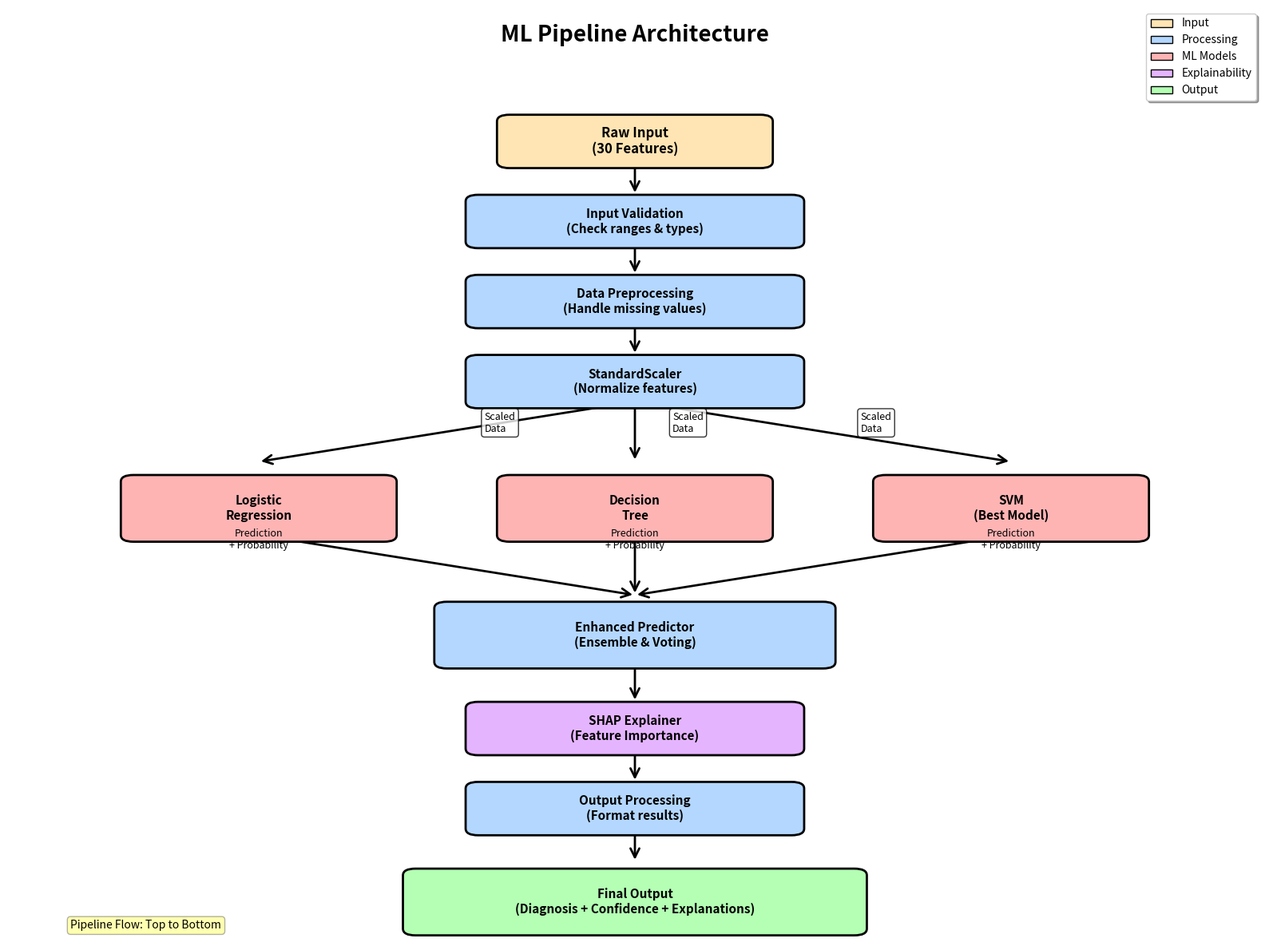
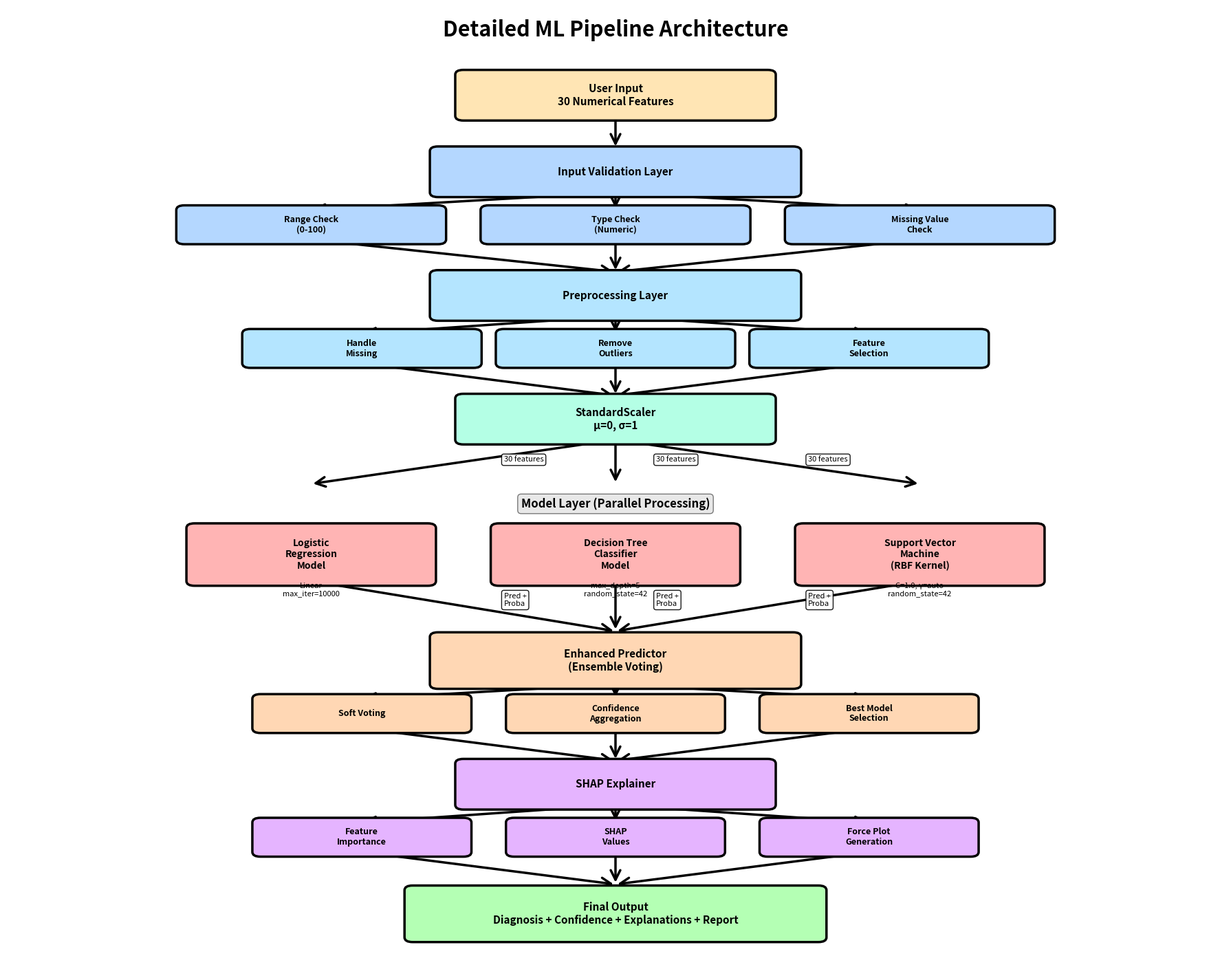
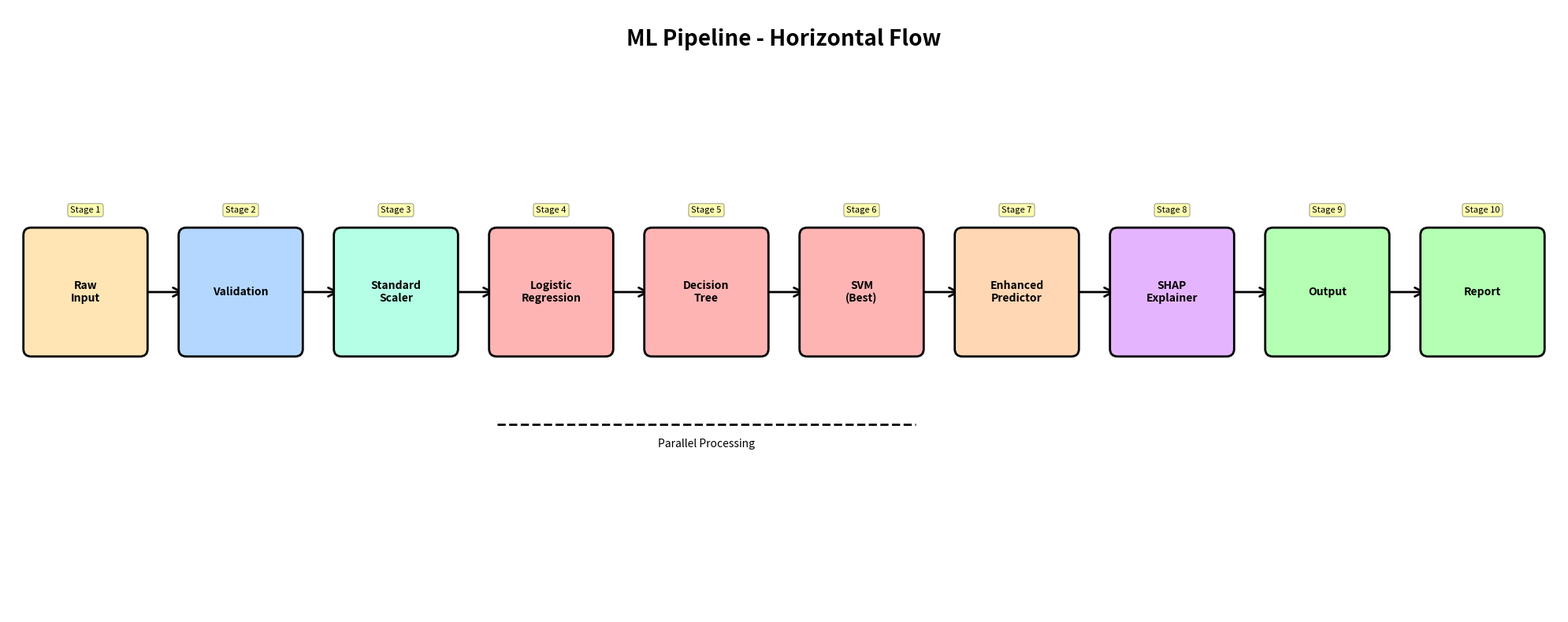

The matplotlib source for these figures, in order:
"""
Generate ML Pipeline Flow Diagrams for Chapter 5.3
Creates professional flow diagrams showing the complete ML pipeline
"""

import matplotlib.pyplot as plt
import matplotlib.patches as mpatches
from matplotlib.patches import FancyBboxPatch, FancyArrowPatch
import numpy as np
import os

def create_ml_pipeline_diagram(output_dir):
    """Create comprehensive ML pipeline flow diagram"""
    print("\n📊 Generating ML Pipeline Flow Diagram...")
    
    fig, ax = plt.subplots(figsize=(16, 12))
    ax.set_xlim(0, 10)
    ax.set_ylim(0, 14)
    ax.axis('off')
    
    # Title
    ax.text(5, 13.5, 'ML Pipeline Architecture', 
            ha='center', fontsize=20, fontweight='bold')
    
    # Define colors
    color_input = '#FFE5B4'
    color_process = '#B4D7FF'
    color_model = '#FFB4B4'
    color_output = '#B4FFB4'
    color_explain = '#E5B4FF'
    
    # Helper function to create boxes
    def create_box(x, y, width, height, text, color, fontsize=11):
        box = FancyBboxPatch(
            (x - width/2, y - height/2), width, height,
            boxstyle="round,pad=0.1", 
            edgecolor='black', facecolor=color,
            linewidth=2, zorder=2
        )
        ax.add_patch(box)
        ax.text(x, y, text, ha='center', va='center', 
                fontsize=fontsize, fontweight='bold', zorder=3)
    
    # Helper function to create arrows
    def create_arrow(x1, y1, x2, y2, label='', style='->'):
        arrow = FancyArrowPatch(
            (x1, y1), (x2, y2),
            arrowstyle=style, mutation_scale=20,
            linewidth=2, color='black', zorder=1
        )
        ax.add_patch(arrow)
        if label:
            mid_x, mid_y = (x1 + x2) / 2, (y1 + y2) / 2
            ax.text(mid_x + 0.3, mid_y, label, fontsize=9, 
                    style='italic', bbox=dict(boxstyle='round', 
                    facecolor='white', alpha=0.8))
    
    # 1. Raw Input
    create_box(5, 12, 2, 0.6, 'Raw Input\n(30 Features)', color_input, 12)
    
    # Arrow to validation
    create_arrow(5, 11.7, 5, 11.2)
    
    # 2. Input Validation
    create_box(5, 10.8, 2.5, 0.6, 'Input Validation\n(Check ranges & types)', 
               color_process, 11)
    
    # Arrow to preprocessing
    create_arrow(5, 10.5, 5, 10)
    
    # 3. Preprocessing
    create_box(5, 9.6, 2.5, 0.6, 'Data Preprocessing\n(Handle missing values)', 
               color_process, 11)
    
    # Arrow to scaler
    create_arrow(5, 9.3, 5, 8.8)
    
    # 4. StandardScaler
    create_box(5, 8.4, 2.5, 0.6, 'StandardScaler\n(Normalize features)', 
               color_process, 11)
    
    # Arrows to three models (parallel)
    create_arrow(5, 8.1, 2, 7.2, 'Scaled\nData')
    create_arrow(5, 8.1, 5, 7.2, 'Scaled\nData')
    create_arrow(5, 8.1, 8, 7.2, 'Scaled\nData')
    
    # 5. Three Models (Parallel)
    create_box(2, 6.5, 2, 0.8, 'Logistic\nRegression', color_model, 11)
    create_box(5, 6.5, 2, 0.8, 'Decision\nTree', color_model, 11)
    create_box(8, 6.5, 2, 0.8, 'SVM\n(Best Model)', color_model, 11)
    
    # Model outputs
    ax.text(2, 5.9, 'Prediction\n+ Probability', ha='center', fontsize=9, style='italic')
    ax.text(5, 5.9, 'Prediction\n+ Probability', ha='center', fontsize=9, style='italic')
    ax.text(8, 5.9, 'Prediction\n+ Probability', ha='center', fontsize=9, style='italic')
    
    # Arrows to ensemble
    create_arrow(2, 6.1, 5, 5.2)
    create_arrow(5, 6.1, 5, 5.2)
    create_arrow(8, 6.1, 5, 5.2)
    
    # 6. Enhanced Predictor (Ensemble)
    create_box(5, 4.6, 3, 0.8, 'Enhanced Predictor\n(Ensemble & Voting)', 
               color_process, 11)
    
    # Arrow to SHAP
    create_arrow(5, 4.2, 5, 3.6)
    
    # 7. SHAP Explainer
    create_box(5, 3.2, 2.5, 0.6, 'SHAP Explainer\n(Feature Importance)', 
               color_explain, 11)
    
    # Arrow to output processing
    create_arrow(5, 2.9, 5, 2.4)
    
    # 8. Output Processing
    create_box(5, 2, 2.5, 0.6, 'Output Processing\n(Format results)', 
               color_process, 11)
    
    # Arrow to final output
    create_arrow(5, 1.7, 5, 1.2)
    
    # 9. Final Output
    create_box(5, 0.6, 3.5, 0.8, 'Final Output\n(Diagnosis + Confidence + Explanations)', 
               color_output, 11)
    
    # Add legend
    legend_elements = [
        mpatches.Patch(facecolor=color_input, edgecolor='black', label='Input'),
        mpatches.Patch(facecolor=color_process, edgecolor='black', label='Processing'),
        mpatches.Patch(facecolor=color_model, edgecolor='black', label='ML Models'),
        mpatches.Patch(facecolor=color_explain, edgecolor='black', label='Explainability'),
        mpatches.Patch(facecolor=color_output, edgecolor='black', label='Output')
    ]
    ax.legend(handles=legend_elements, loc='upper right', fontsize=10, 
              frameon=True, shadow=True)
    
    # Add annotations
    ax.text(0.5, 0.2, 'Pipeline Flow: Top to Bottom', 
            fontsize=10, style='italic', 
            bbox=dict(boxstyle='round', facecolor='yellow', alpha=0.3))
    
    plt.tight_layout()
    save_path = os.path.join(output_dir, 'ml_pipeline_flow_diagram.png')
    plt.savefig(save_path, dpi=300, bbox_inches='tight', facecolor='white')
    print(f"   ✅ Saved: {save_path}")
    plt.close()

def create_detailed_pipeline_diagram(output_dir):
    """Create detailed ML pipeline with all components"""
    print("\n📊 Generating Detailed Pipeline Diagram...")
    
    fig, ax = plt.subplots(figsize=(18, 14))
    ax.set_xlim(0, 12)
    ax.set_ylim(0, 16)
    ax.axis('off')
    
    # Title
    ax.text(6, 15.5, 'Detailed ML Pipeline Architecture', 
            ha='center', fontsize=22, fontweight='bold')
    
    # Colors
    colors = {
        'input': '#FFE5B4',
        'validation': '#B4D7FF',
        'preprocessing': '#B4E5FF',
        'scaling': '#B4FFE5',
        'model': '#FFB4B4',
        'ensemble': '#FFD7B4',
        'explainer': '#E5B4FF',
        'output': '#B4FFB4'
    }
    
    def box(x, y, w, h, text, color, fs=10):
        rect = FancyBboxPatch((x-w/2, y-h/2), w, h,
                              boxstyle="round,pad=0.08",
                              edgecolor='black', facecolor=color,
                              linewidth=2.5, zorder=2)
        ax.add_patch(rect)
        ax.text(x, y, text, ha='center', va='center',
                fontsize=fs, fontweight='bold', zorder=3)
    
    def arrow(x1, y1, x2, y2, label=''):
        arr = FancyArrowPatch((x1, y1), (x2, y2),
                             arrowstyle='->', mutation_scale=25,
                             linewidth=2.5, color='black', zorder=1)
        ax.add_patch(arr)
        if label:
            mx, my = (x1+x2)/2, (y1+y2)/2
            ax.text(mx+0.4, my, label, fontsize=8, style='italic',
                   bbox=dict(boxstyle='round', facecolor='white', alpha=0.9))
    
    # Layer 1: Input
    box(6, 14.5, 3, 0.7, 'User Input\n30 Numerical Features', colors['input'], 11)
    arrow(6, 14.15, 6, 13.6)
    
    # Layer 2: Validation
    box(6, 13.2, 3.5, 0.7, 'Input Validation Layer', colors['validation'], 11)
    box(3, 12.3, 2.5, 0.5, 'Range Check\n(0-100)', colors['validation'], 9)
    box(6, 12.3, 2.5, 0.5, 'Type Check\n(Numeric)', colors['validation'], 9)
    box(9, 12.3, 2.5, 0.5, 'Missing Value\nCheck', colors['validation'], 9)
    
    arrow(6, 12.85, 3, 12.55)
    arrow(6, 12.85, 6, 12.55)
    arrow(6, 12.85, 9, 12.55)
    arrow(3, 12.05, 6, 11.5)
    arrow(6, 12.05, 6, 11.5)
    arrow(9, 12.05, 6, 11.5)
    
    # Layer 3: Preprocessing
    box(6, 11.1, 3.5, 0.7, 'Preprocessing Layer', colors['preprocessing'], 11)
    box(3.5, 10.2, 2.2, 0.5, 'Handle\nMissing', colors['preprocessing'], 9)
    box(6, 10.2, 2.2, 0.5, 'Remove\nOutliers', colors['preprocessing'], 9)
    box(8.5, 10.2, 2.2, 0.5, 'Feature\nSelection', colors['preprocessing'], 9)
    
    arrow(6, 10.75, 3.5, 10.45)
    arrow(6, 10.75, 6, 10.45)
    arrow(6, 10.75, 8.5, 10.45)
    arrow(3.5, 9.95, 6, 9.4)
    arrow(6, 9.95, 6, 9.4)
    arrow(8.5, 9.95, 6, 9.4)
    
    # Layer 4: Scaling
    box(6, 9, 3, 0.7, 'StandardScaler\nμ=0, σ=1', colors['scaling'], 11)
    arrow(6, 8.65, 3, 7.9, '30 features')
    arrow(6, 8.65, 6, 7.9, '30 features')
    arrow(6, 8.65, 9, 7.9, '30 features')
    
    # Layer 5: Models
    ax.text(6, 7.5, 'Model Layer (Parallel Processing)', 
            ha='center', fontsize=12, fontweight='bold',
            bbox=dict(boxstyle='round', facecolor='lightgray', alpha=0.5))
    
    box(3, 6.7, 2.3, 0.9, 'Logistic\nRegression\nModel', colors['model'], 10)
    box(6, 6.7, 2.3, 0.9, 'Decision Tree\nClassifier\nModel', colors['model'], 10)
    box(9, 6.7, 2.3, 0.9, 'Support Vector\nMachine\n(RBF Kernel)', colors['model'], 10)
    
    # Model details
    ax.text(3, 6.0, 'Linear\nmax_iter=10000', ha='center', fontsize=8, style='italic')
    ax.text(6, 6.0, 'max_depth=5\nrandom_state=42', ha='center', fontsize=8, style='italic')
    ax.text(9, 6.0, 'C=1.0, γ=auto\nrandom_state=42', ha='center', fontsize=8, style='italic')
    
    arrow(3, 6.25, 6, 5.4, 'Pred +\nProba')
    arrow(6, 6.25, 6, 5.4, 'Pred +\nProba')
    arrow(9, 6.25, 6, 5.4, 'Pred +\nProba')
    
    # Layer 6: Ensemble
    box(6, 4.9, 3.5, 0.8, 'Enhanced Predictor\n(Ensemble Voting)', colors['ensemble'], 11)
    box(3.5, 4.0, 2, 0.5, 'Soft Voting', colors['ensemble'], 9)
    box(6, 4.0, 2, 0.5, 'Confidence\nAggregation', colors['ensemble'], 9)
    box(8.5, 4.0, 2, 0.5, 'Best Model\nSelection', colors['ensemble'], 9)
    
    arrow(6, 4.5, 3.5, 4.25)
    arrow(6, 4.5, 6, 4.25)
    arrow(6, 4.5, 8.5, 4.25)
    arrow(3.5, 3.75, 6, 3.2)
    arrow(6, 3.75, 6, 3.2)
    arrow(8.5, 3.75, 6, 3.2)
    
    # Layer 7: SHAP
    box(6, 2.8, 3, 0.7, 'SHAP Explainer', colors['explainer'], 11)
    box(3.5, 1.9, 2, 0.5, 'Feature\nImportance', colors['explainer'], 9)
    box(6, 1.9, 2, 0.5, 'SHAP\nValues', colors['explainer'], 9)
    box(8.5, 1.9, 2, 0.5, 'Force Plot\nGeneration', colors['explainer'], 9)
    
    arrow(6, 2.45, 3.5, 2.15)
    arrow(6, 2.45, 6, 2.15)
    arrow(6, 2.45, 8.5, 2.15)
    arrow(3.5, 1.65, 6, 1.1)
    arrow(6, 1.65, 6, 1.1)
    arrow(8.5, 1.65, 6, 1.1)
    
    # Layer 8: Output
    box(6, 0.6, 4, 0.8, 'Final Output\nDiagnosis + Confidence + Explanations + Report', 
        colors['output'], 11)
    
    plt.tight_layout()
    save_path = os.path.join(output_dir, 'detailed_ml_pipeline_diagram.png')
    plt.savefig(save_path, dpi=300, bbox_inches='tight', facecolor='white')
    print(f"   ✅ Saved: {save_path}")
    plt.close()

def create_horizontal_pipeline_diagram(output_dir):
    """Create horizontal flow diagram"""
    print("\n📊 Generating Horizontal Pipeline Diagram...")
    
    fig, ax = plt.subplots(figsize=(20, 8))
    ax.set_xlim(0, 20)
    ax.set_ylim(0, 8)
    ax.axis('off')
    
    # Title
    ax.text(10, 7.5, 'ML Pipeline - Horizontal Flow', 
            ha='center', fontsize=20, fontweight='bold')
    
    # Define stages
    stages = [
        (1, 'Raw\nInput', '#FFE5B4'),
        (3, 'Validation', '#B4D7FF'),
        (5, 'Standard\nScaler', '#B4FFE5'),
        (7, 'Logistic\nRegression', '#FFB4B4'),
        (9, 'Decision\nTree', '#FFB4B4'),
        (11, 'SVM\n(Best)', '#FFB4B4'),
        (13, 'Enhanced\nPredictor', '#FFD7B4'),
        (15, 'SHAP\nExplainer', '#E5B4FF'),
        (17, 'Output', '#B4FFB4'),
        (19, 'Report', '#B4FFB4')
    ]
    
    def box(x, text, color):
        rect = FancyBboxPatch((x-0.7, 3.5), 1.4, 1.5,
                              boxstyle="round,pad=0.1",
                              edgecolor='black', facecolor=color,
                              linewidth=2, zorder=2)
        ax.add_patch(rect)
        ax.text(x, 4.25, text, ha='center', va='center',
                fontsize=10, fontweight='bold', zorder=3)
    
    def arrow(x1, x2):
        arr = FancyArrowPatch((x1, 4.25), (x2, 4.25),
                             arrowstyle='->', mutation_scale=20,
                             linewidth=2, color='black', zorder=1)
        ax.add_patch(arr)
    
    # Draw stages
    for i, (x, text, color) in enumerate(stages):
        box(x, text, color)
        if i < len(stages) - 1:
            arrow(x + 0.7, stages[i+1][0] - 0.7)
    
    # Add parallel processing indicator
    ax.plot([6.3, 11.7], [2.5, 2.5], 'k--', linewidth=2)
    ax.text(9, 2.2, 'Parallel Processing', ha='center', fontsize=10, style='italic')
    
    # Add stage numbers
    for i, (x, _, _) in enumerate(stages, 1):
        ax.text(x, 5.3, f'Stage {i}', ha='center', fontsize=8, 
                bbox=dict(boxstyle='round', facecolor='yellow', alpha=0.3))
    
    plt.tight_layout()
    save_path = os.path.join(output_dir, 'horizontal_ml_pipeline_diagram.png')
    plt.savefig(save_path, dpi=300, bbox_inches='tight', facecolor='white')
    print(f"   ✅ Saved: {save_path}")
    plt.close()

def main():
    """Main function"""
    
    print("\n" + "="*80)
    print("ML PIPELINE FLOW DIAGRAMS - CHAPTER 5.3")
    print("="*80)
    
    # Create output directory
    output_dir = 'ml_pipeline_diagrams'
    os.makedirs(output_dir, exist_ok=True)
    print(f"\n📁 Output directory: {output_dir}/")
    
    # Generate diagrams
    create_ml_pipeline_diagram(output_dir)
    create_detailed_pipeline_diagram(output_dir)
    create_horizontal_pipeline_diagram(output_dir)
    
    print("\n" + "="*80)
    print("✅ ALL PIPELINE DIAGRAMS GENERATED!")
    print("="*80)
    print(f"\n📂 Files saved in: {os.path.abspath(output_dir)}/")
    print("\n📊 Generated files:")
    print("   1. ml_pipeline_flow_diagram.png - Simple vertical flow")
    print("   2. detailed_ml_pipeline_diagram.png - Detailed with all components")
    print("   3. horizontal_ml_pipeline_diagram.png - Horizontal flow view")
    print("\n🎯 Use these in your Chapter 5.3!")
    print("="*80 + "\n")

if __name__ == "__main__":
    main()
